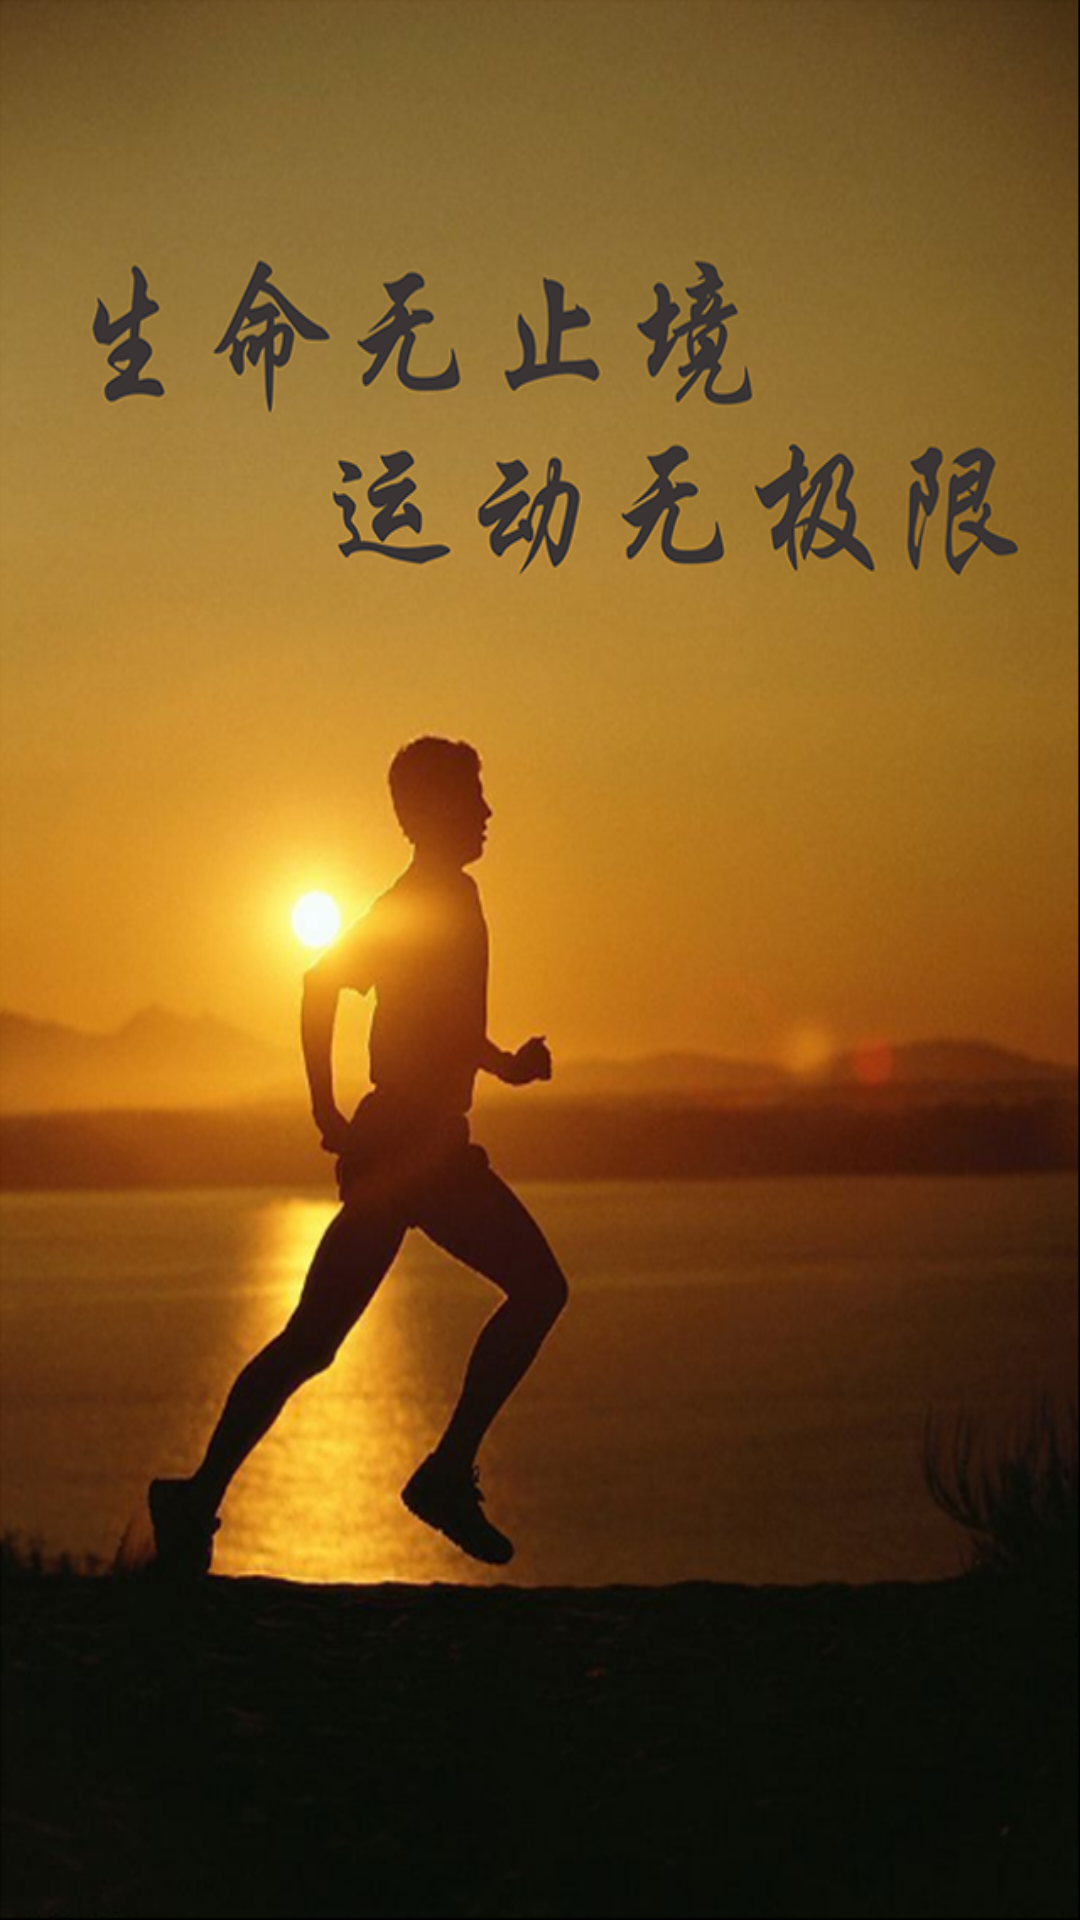

Android layout source for this screen:
<!-- AndroidManifest.xml: activity theme android:Theme.Black.NoTitleBar.Fullscreen -->
<!-- res/layout/activity_main.xml -->
<RelativeLayout xmlns:android="http://schemas.android.com/apk/res/android"
    xmlns:tools="http://schemas.android.com/tools"
    android:layout_width="match_parent"
    android:layout_height="match_parent"
    tools:context=".MainActivity" >

    <ImageView
        android:id="@id/iv_index"
        android:layout_width="match_parent"
        android:layout_height="match_parent"
        android:scaleType="fitXY"
        android:src="@drawable/index" />

</RelativeLayout>
<!-- resources referenced by this layout -->
<resources>
  <!-- drawable index: png bitmap (drawable, 497491 bytes) -->
</resources>
